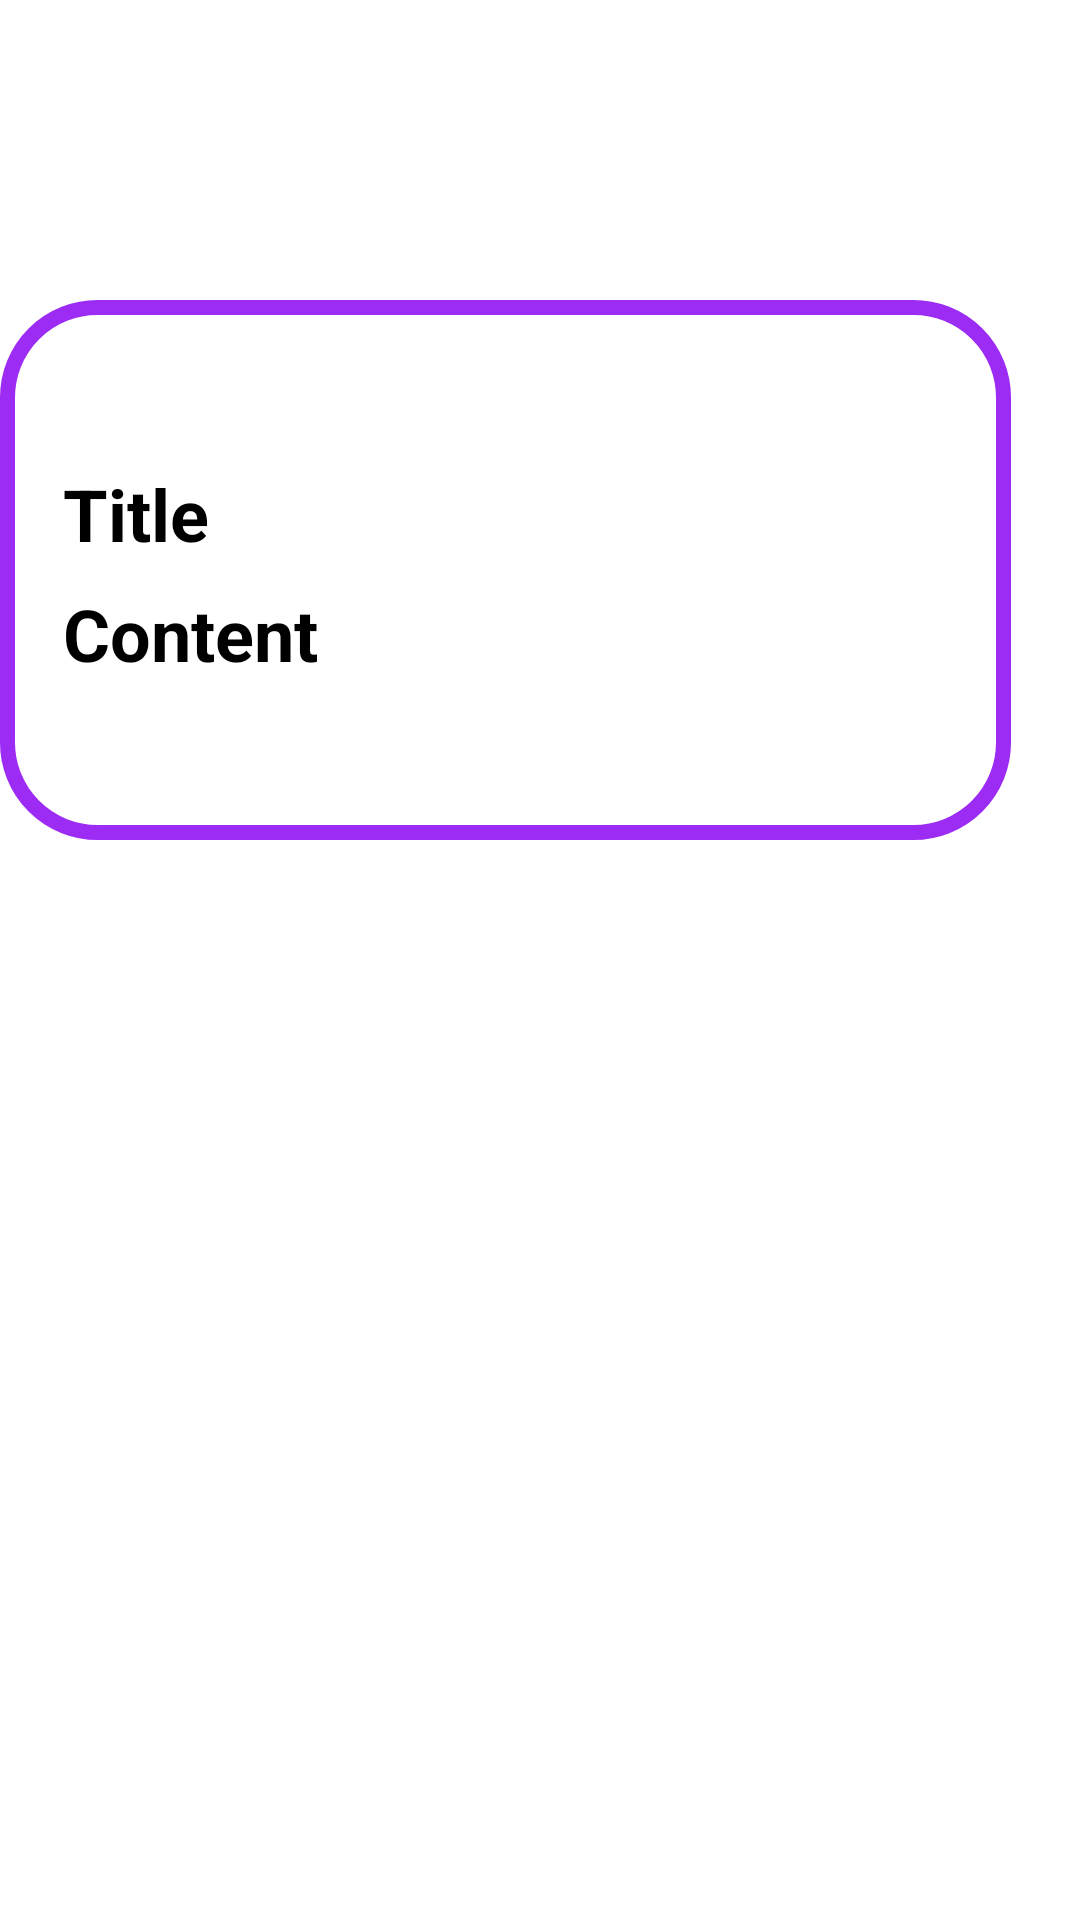

Produce the Android XML layout that renders to this screen, including the resource entries it uses.
<!-- AndroidManifest.xml: application theme Theme.TaskManagementApp -->
<!-- res/layout/task_item.xml -->
<?xml version="1.0" encoding="utf-8"?>
<androidx.constraintlayout.widget.ConstraintLayout xmlns:android="http://schemas.android.com/apk/res/android"
    xmlns:tools="http://schemas.android.com/tools"
    android:layout_width="match_parent"
    android:layout_height="match_parent"
    xmlns:app="http://schemas.android.com/apk/res-auto"
    tools:ignore="ExtraText">


    <RelativeLayout
        android:layout_width="match_parent"
        android:layout_height="wrap_content"
        android:layout_marginBottom="360dp"
        app:layout_constraintBottom_toBottomOf="parent"
        app:layout_constraintEnd_toEndOf="parent"
        app:layout_constraintStart_toStartOf="parent">


        <FrameLayout
            android:id="@+id/taskBox"
            android:layout_width="337dp"
            android:layout_height="180dp"
            android:background="@drawable/border"
            android:padding="5dp"
            app:layout_constraintEnd_toEndOf="parent"
            app:layout_constraintStart_toStartOf="parent"
            app:layout_constraintTop_toTopOf="parent">


            <TextView
                android:id="@+id/contentTextView"
                android:layout_width="142dp"
                android:layout_height="wrap_content"
                android:layout_marginStart="16dp"
                android:layout_marginTop="90dp"
                android:text="Content"
                android:textColor="@color/black"
                android:textSize="24sp"
                android:textStyle="bold"
                tools:ignore="MissingConstraints" />

            <TextView
                android:id="@+id/titleTextView"
                android:layout_width="wrap_content"
                android:layout_height="wrap_content"
                android:layout_marginStart="16dp"
                android:layout_marginTop="50dp"
                android:text="Title"
                android:textColor="@color/black"
                android:textSize="24sp"
                android:textStyle="bold" />
        </FrameLayout>

        <ImageView
            android:id="@+id/updateButton"
            android:layout_width="36dp"
            android:layout_height="36dp"
            android:layout_marginStart="190dp"
            android:layout_marginTop="80dp"
            app:srcCompat="@drawable/ic_baseline_edit"
            tools:ignore="MissingConstraints" />

        <ImageView
            android:id="@+id/deleteButton"
            android:layout_width="138dp"
            android:layout_height="39dp"
            android:layout_marginStart="226dp"
            android:layout_marginTop="80dp"
            app:srcCompat="@drawable/ic_baseline_delete"
            tools:ignore="MissingConstraints" />



    </RelativeLayout>




</androidx.constraintlayout.widget.ConstraintLayout>
<!-- resources referenced by this layout -->
<resources>
  <color name="black">#FF000000</color>
  <!-- drawable border (drawable) -->
  <shape xmlns:android="http://schemas.android.com/apk/res/android"
      android:shape="rectangle">
      <stroke
          android:width="5dp"
          android:color="@color/purple" />
      <corners android:radius="30dp" />
  </shape>
  <!-- drawable ic_baseline_delete (drawable) -->
  <?xml version="1.0" encoding="utf-8"?>
      <vector android:height="24dp" android:tint="#9C2CF3"
          android:viewportHeight="24" android:viewportWidth="24"
          android:width="24dp" xmlns:android="http://schemas.android.com/apk/res/android">
          <path android:fillColor="@android:color/white" android:pathData="M6,19c0,1.1 0.9,2 2,2h8c1.1,0 2,-0.9 2,-2V7H6v12zM19,4h-3.5l-1,-1h-5l-1,1H5v2h14V4z"/>
      </vector>
  <!-- drawable ic_baseline_edit (drawable) -->
  <?xml version="1.0" encoding="utf-8"?>
      <vector android:height="24dp" android:tint="#9C2CF3"
          android:viewportHeight="24" android:viewportWidth="24"
          android:width="24dp" xmlns:android="http://schemas.android.com/apk/res/android">
          <path android:fillColor="@color/purple" android:pathData="M3,17.25V21h3.75L17.81,9.94l-3.75,-3.75L3,17.25zM20.71,7.04c0.39,-0.39 0.39,-1.02 0,-1.41l-2.34,-2.34c-0.39,-0.39 -1.02,-0.39 -1.41,0l-1.83,1.83 3.75,3.75 1.83,-1.83z"/>
      </vector>
  <color name="purple">#9C2CF3</color>
</resources>
